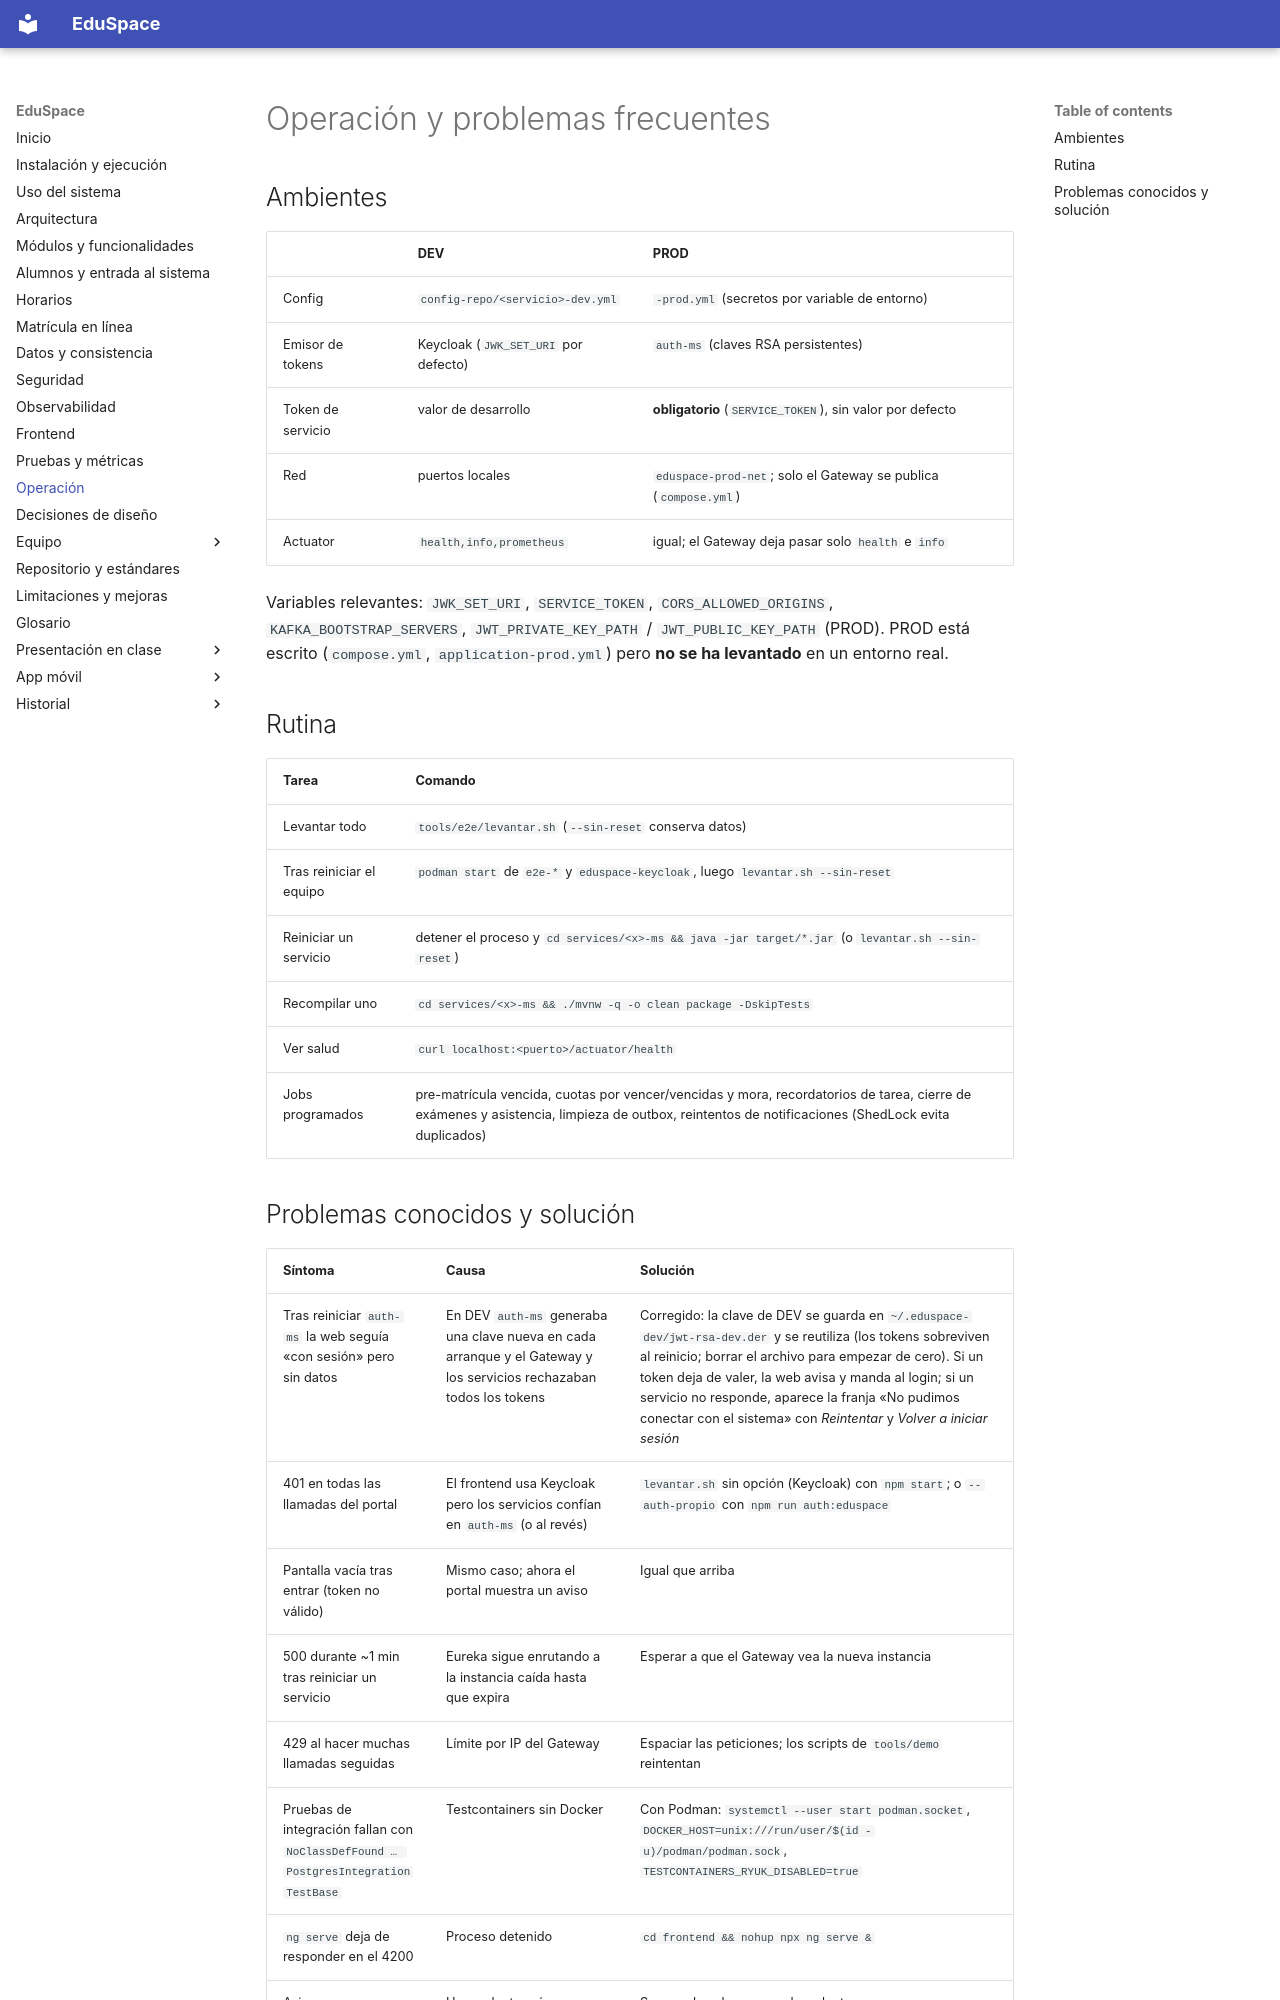

repository: hrems-dev/plataforma-EDUSPACE · page: sistema/operacion/index.html · generator: mkdocs

# Operación y problemas frecuentes

## Ambientes
| | DEV | PROD |
|---|---|---|
| Config | `config-repo/<servicio>-dev.yml` | `-prod.yml` (secretos por variable de entorno) |
| Emisor de tokens | Keycloak (`JWK_SET_URI` por defecto) | `auth-ms` (claves RSA persistentes) |
| Token de servicio | valor de desarrollo | **obligatorio** (`SERVICE_TOKEN`), sin valor por defecto |
| Red | puertos locales | `eduspace-prod-net`; solo el Gateway se publica (`compose.yml`) |
| Actuator | `health,info,prometheus` | igual; el Gateway deja pasar solo `health` e `info` |

Variables relevantes: `JWK_SET_URI`, `SERVICE_TOKEN`, `CORS_ALLOWED_ORIGINS`, `KAFKA_BOOTSTRAP_SERVERS`, `JWT_PRIVATE_KEY_PATH` / `JWT_PUBLIC_KEY_PATH` (PROD).
PROD está escrito (`compose.yml`, `application-prod.yml`) pero **no se ha levantado** en un entorno real.

## Rutina
| Tarea | Comando |
|---|---|
| Levantar todo | `tools/e2e/levantar.sh` (`--sin-reset` conserva datos) |
| Tras reiniciar el equipo | `podman start` de `e2e-*` y `eduspace-keycloak`, luego `levantar.sh --sin-reset` |
| Reiniciar un servicio | detener el proceso y `cd services/<x>-ms && java -jar target/*.jar` (o `levantar.sh --sin-reset`) |
| Recompilar uno | `cd services/<x>-ms && ./mvnw -q -o clean package -DskipTests` |
| Ver salud | `curl localhost:<puerto>/actuator/health` |
| Jobs programados | pre-matrícula vencida, cuotas por vencer/vencidas y mora, recordatorios de tarea, cierre de exámenes y asistencia, limpieza de outbox, reintentos de notificaciones (ShedLock evita duplicados) |
